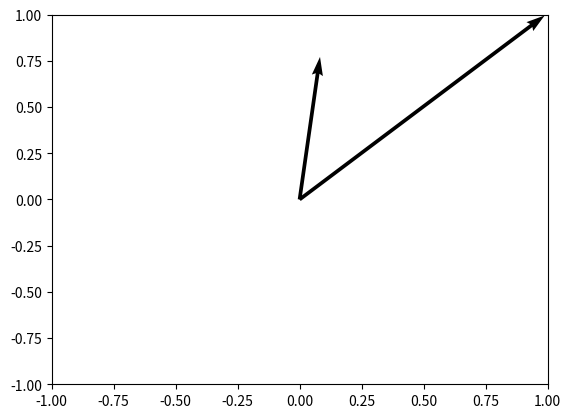

Write Python code to recreate this figure. (Note: this script raises an exception after producing the figure.)
import numpy as np 
import matplotlib.pyplot as plt
## 1) Testing Linearity 
## System 1 --> Doesn't obey scalability when input is scaled by 2.5 output is not.
## System 2 --> 

## 3) 

def plot_vect2(vect_matrix):
    rows,columns = np.shape(vect_matrix) 
    if rows == 2: 
        origin = np.zeros((rows,columns))
        # fig, ax = plt.subplots(figsize=(10,6))
        plt.quiver(*origin,vect_matrix[:,0], vect_matrix[:,1], angles='xy', scale_units='xy', scale=1)
        plt.xlim((-1,1))
        plt.ylim((-1,1))
        plt.imshow()
    else: 
        print('vector not 2-dimensional')

test_matrix = np.random.rand(2,2)
plot_vect2(test_matrix)
print('done')